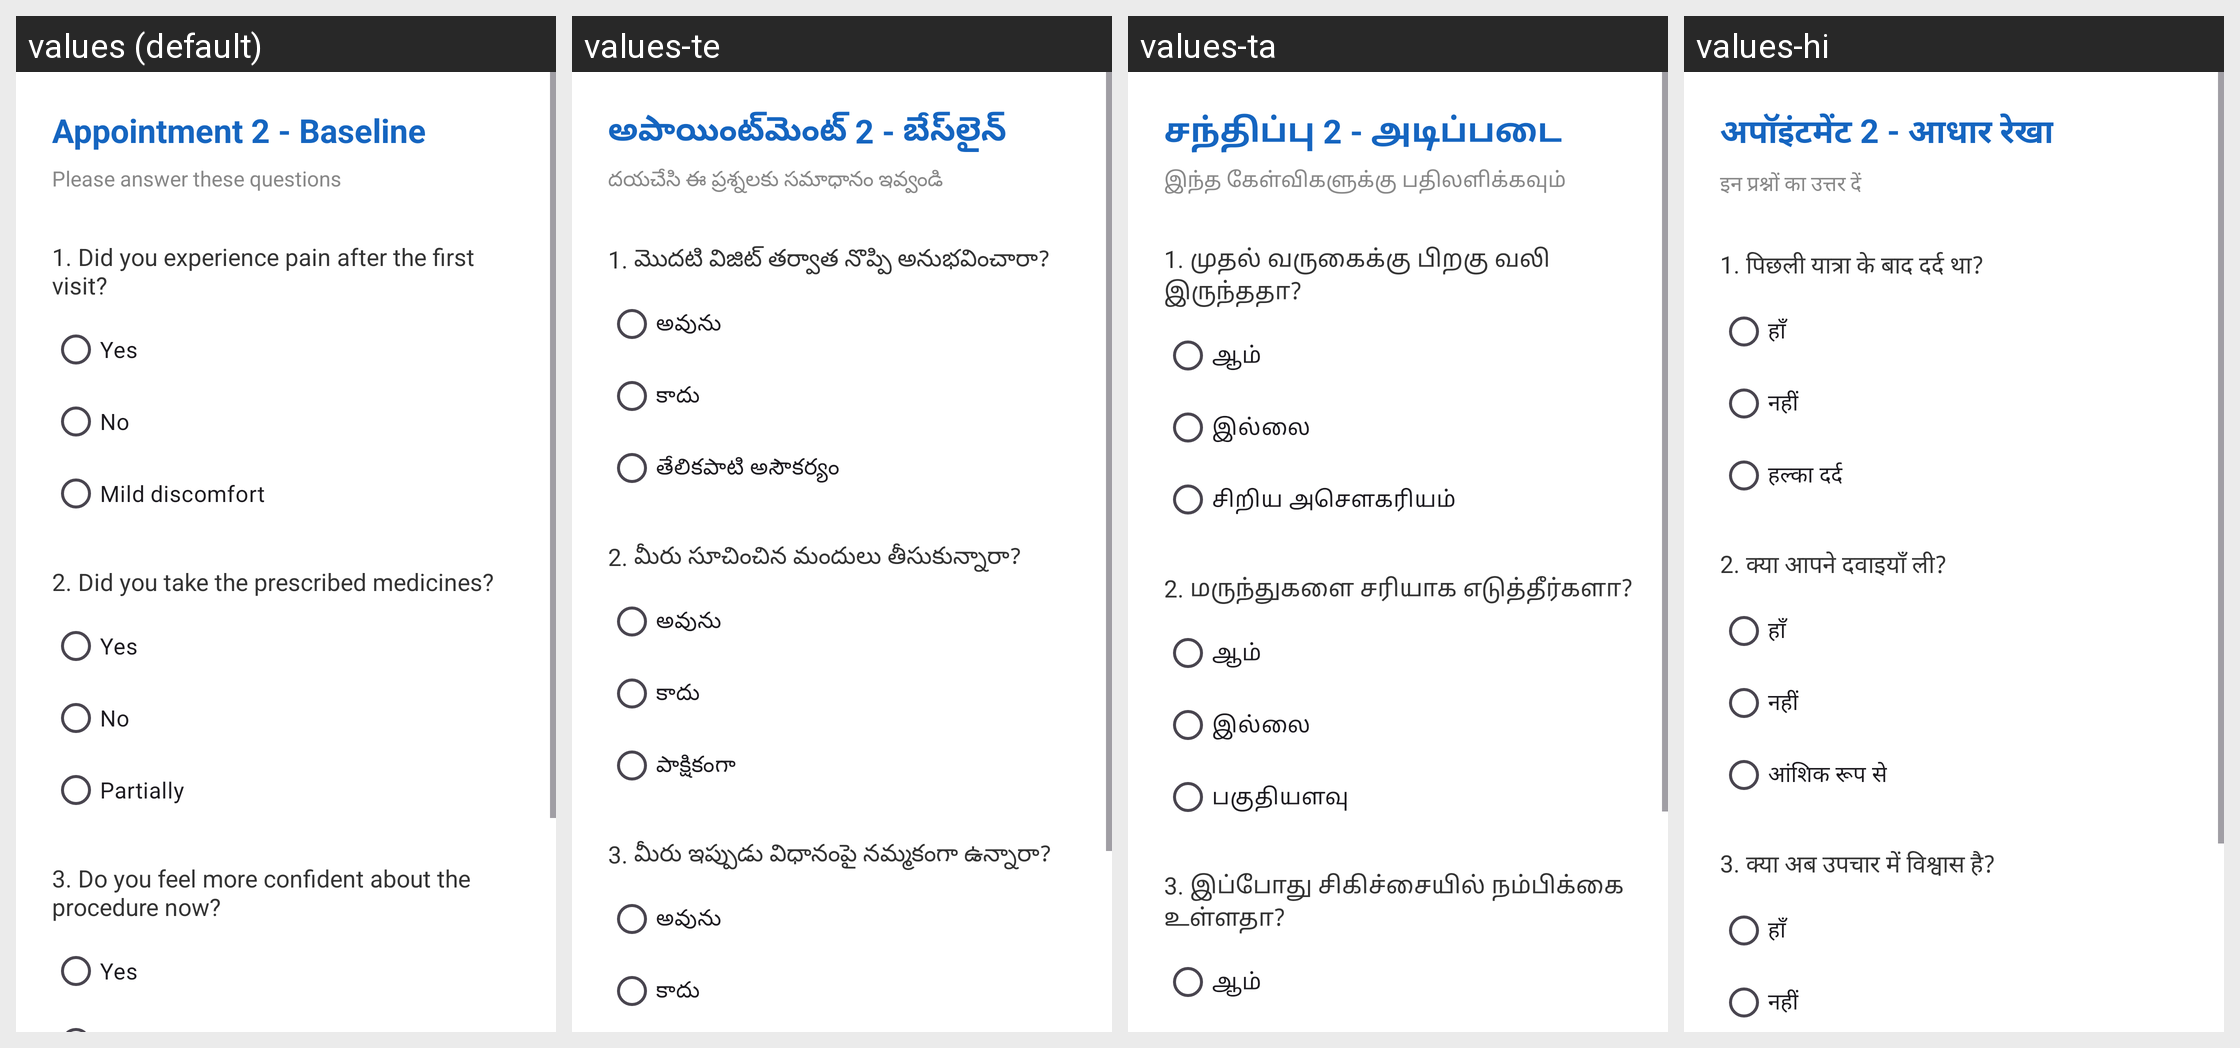

For this localized Android screen grid, give each drawn string resource with its value in every locale shown.
Android screen res/layout/activity_baseline2.xml rendered under 4 locales, left to right: values (default), values-te, values-ta, values-hi. Device: Nexus 5 (rendered at 1080×1920; each locale shown at half size, 540×960, under a caption strip naming it); theme Theme.RCTEducationApp.
Strings drawn on this screen, with the default value and each locale's value (text and hints the layout hard-codes, and strings that could not be matched under every locale, appear in the picture but are not listed):

apt2_baseline_title
  values: Appointment 2 - Baseline
  values-te: అపాయింట్‌మెంట్ 2 - బేస్‌లైన్
  values-ta: சந்திப்பு 2 - அடிப்படை
  values-hi: अपॉइंटमेंट 2 - आधार रेखा

apt1_subtitle
  values: Please answer these questions
  values-te: దయచేసి ఈ ప్రశ్నలకు సమాధానం ఇవ్వండి
  values-ta: இந்த கேள்விகளுக்கு பதிலளிக்கவும்
  values-hi: इन प्रश्नों का उत्तर दें

apt2_q1
  values: 1. Did you experience pain after the first visit?
  values-te: 1. మొదటి విజిట్ తర్వాత నొప్పి అనుభవించారా?
  values-ta: 1. முதல் வருகைக்கு பிறகு வலி இருந்ததா?
  values-hi: 1. पिछली यात्रा के बाद दर्द था?

apt2_q1_a
  values: Yes
  values-te: అవును
  values-ta: ஆம்
  values-hi: हाँ

apt2_q1_b
  values: No
  values-te: కాదు
  values-ta: இல்லை
  values-hi: नहीं

apt2_q1_c
  values: Mild discomfort
  values-te: తేలికపాటి అసౌకర్యం
  values-ta: சிறிய அசௌகரியம்
  values-hi: हल्का दर्द

apt2_q2
  values: 2. Did you take the prescribed medicines?
  values-te: 2. మీరు సూచించిన మందులు తీసుకున్నారా?
  values-ta: 2. மருந்துகளை சரியாக எடுத்தீர்களா?
  values-hi: 2. क्या आपने दवाइयाँ ली?

apt2_q2_a
  values: Yes
  values-te: అవును
  values-ta: ஆம்
  values-hi: हाँ

apt2_q2_b
  values: No
  values-te: కాదు
  values-ta: இல்லை
  values-hi: नहीं

apt2_q2_c
  values: Partially
  values-te: పాక్షికంగా
  values-ta: பகுதியளவு
  values-hi: आंशिक रूप से

apt2_q3
  values: 3. Do you feel more confident about the procedure now?
  values-te: 3. మీరు ఇప్పుడు విధానంపై నమ్మకంగా ఉన్నారా?
  values-ta: 3. இப்போது சிகிச்சையில் நம்பிக்கை உள்ளதா?
  values-hi: 3. क्या अब उपचार में विश्वास है?

apt2_q3_a
  values: Yes
  values-te: అవును
  values-ta: ஆம்
  values-hi: हाँ

apt2_q3_b
  values: No
  values-te: కాదు
  values-ta: இல்லை
  values-hi: नहीं
